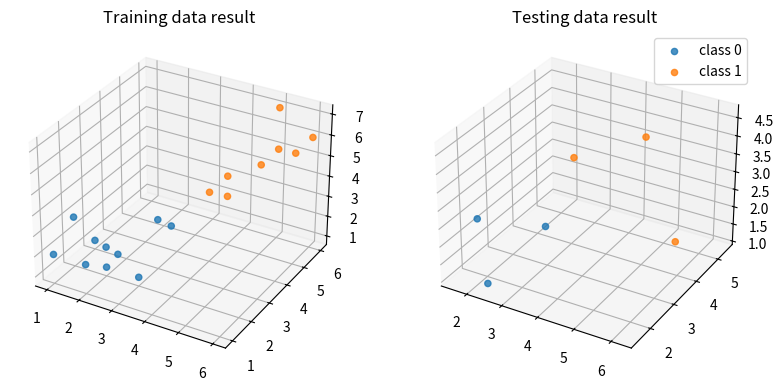

Python code for this plot:
import numpy as np
import matplotlib.pyplot as plt ### For result visualization ###

# this is naive bayes implementation
class_1 = np.array([[1, 2, 3], [1, 1, 2], [2, 2, 2],
					[2, 1, 2], [2, 2, 1], [1, 3, 1],
					[3, 2, 1], [3, 1, 3], [3, 3, 3]])

class_2 = np.array([[4, 2, 4], [4, 5, 3], [4, 4, 4],
					[5, 6, 7], [5, 5, 5], [4, 5, 4],
					[5, 6, 5], [6, 5, 6], [6, 6, 6]])

x = np.concatenate((class_1, class_2))
y = np.array([1, 1, 1, 1, 1, 1, 1, 1, 1, -1, -1, -1, -1, -1, -1, -1, -1, -1])

x_test = np.array([[1.6,2.2,2.3], [2.4,1.5,1.15], [3.4,2.4,2.5], [4.2,2.4,4.6], [6.2,3.55,2.21], [4.2,5.4,3.5]])
y_test = np.array([1, 1, 1, -1, -1, -1])


### To declare private methods in python ###
### prefix them with double underscore "__" ###
class KMeans(object):
	def __init__(self, n_clusters = 2):
		self.n_clusters = n_clusters
		self.N = 0
		self.feat_dim = 2 ### by default ###

		self.x = list()
		self.y = list() ### empty ###

	def fit(self, x, transform=True):
		### Some basic checking ###
		if(len(x.shape) < 2):
			raise Exception("Input must be an array of vectors ... ")


		self.x = x
		self.N = x.shape[0]
		self.feat_dim = x.shape[1]

		self.centroids = np.zeros((self.n_clusters, self.feat_dim))

		self.__initCluster()
		self.__train()

		if(transform):
			return self.y

	def transform(self, x):
		### simply get the dist matrix and get the smallest ###
		labels = np.zeros((x.shape[0], ))
		for i in range(x.shape[0]):	
			dismat = self.__dist_mat(x[i])
			label = np.argmin(dismat)
			labels[i] = label 

		return labels 

	### Generate the centroids for k clusters ###
	def __initCluster(self):
		### Randomly choose k observations in the dataset ###
		for i in range(self.n_clusters):
			### Choose an observation from N observations ###
			self.centroids[i] = self.x[np.random.randint(0, self.N)]

	### distance matrix 
	def __dist_mat(self, x):
		### Calculate the euclidean distance from the ###
		### observation to each of the centroid ###
		distance_matrix = np.zeros((self.n_clusters,))

		for i, centroid in enumerate(self.centroids):
			distance = np.linalg.norm(x - centroid)
			distance_matrix[i] = distance

		return distance_matrix


	def __train(self, iterations = 100): 
		### For each observation in the dataset ###
		### Check what centroid is the closest to the data point ###
		### termination condition : if the labels does not change ###
		previous_labels = np.zeros((self.N, ))
		self.y = np.zeros((self.N,))

		for i_ in range(iterations):
			previous_labels = self.y.copy()
			for i in range(self.N):
				### here we are gonna figure out each datapoint belong to which class ###
				### by getting the min distance to centroids ###
				distance_matrix = self.__dist_mat(self.x[i])
				label = np.argmin(distance_matrix)
				self.y[i] = label

			if((previous_labels == self.y).all()):
				### If we are not at the first iteration ###
				if(i_ > 0):
					print("[INFO] KMeans converged at iteration : %d" % (i_ + 1))
					break ### break training process ### 

			### now update the centroids ###
			for cluster in range(self.n_clusters):
				### get the data in the present cluster ###
				data = self.x[np.where(self.y == cluster)]

				### update the centroids ### 
				self.centroids[cluster] = data.mean(axis=0, keepdims=True)

kmeans = KMeans(n_clusters = 2)
labels = kmeans.fit(x)
labels_test = kmeans.transform(x_test)

### create one figure and two 3D subplots ###
fig = plt.figure(figsize=plt.figaspect(0.5))
axes = fig.add_subplot(1, 2, 1, projection='3d')
axes_ = fig.add_subplot(1, 2, 2, projection='3d')

axes.set_title("Training data result")
axes_.set_title("Testing data result")

### Visualizing the results ###
for cluster in np.unique(labels):
	data = x[np.where(labels == cluster)]

	axes.scatter3D(data[:,0], data[:,1], data[:,2], alpha=0.8, label=("class %d" % cluster))

for cluster in np.unique(labels_test):
	data = x_test[np.where(labels_test == cluster)]

	axes_.scatter3D(data[:,0], data[:,1], data[:,2], alpha=0.8, label=("class %d" % cluster))

plt.legend()
plt.show()